Photos from the image-classification dataset "images" in the GitHub repository cstorm125/choco-raisin. Its 2 classes are: chocolate chip, raisin.

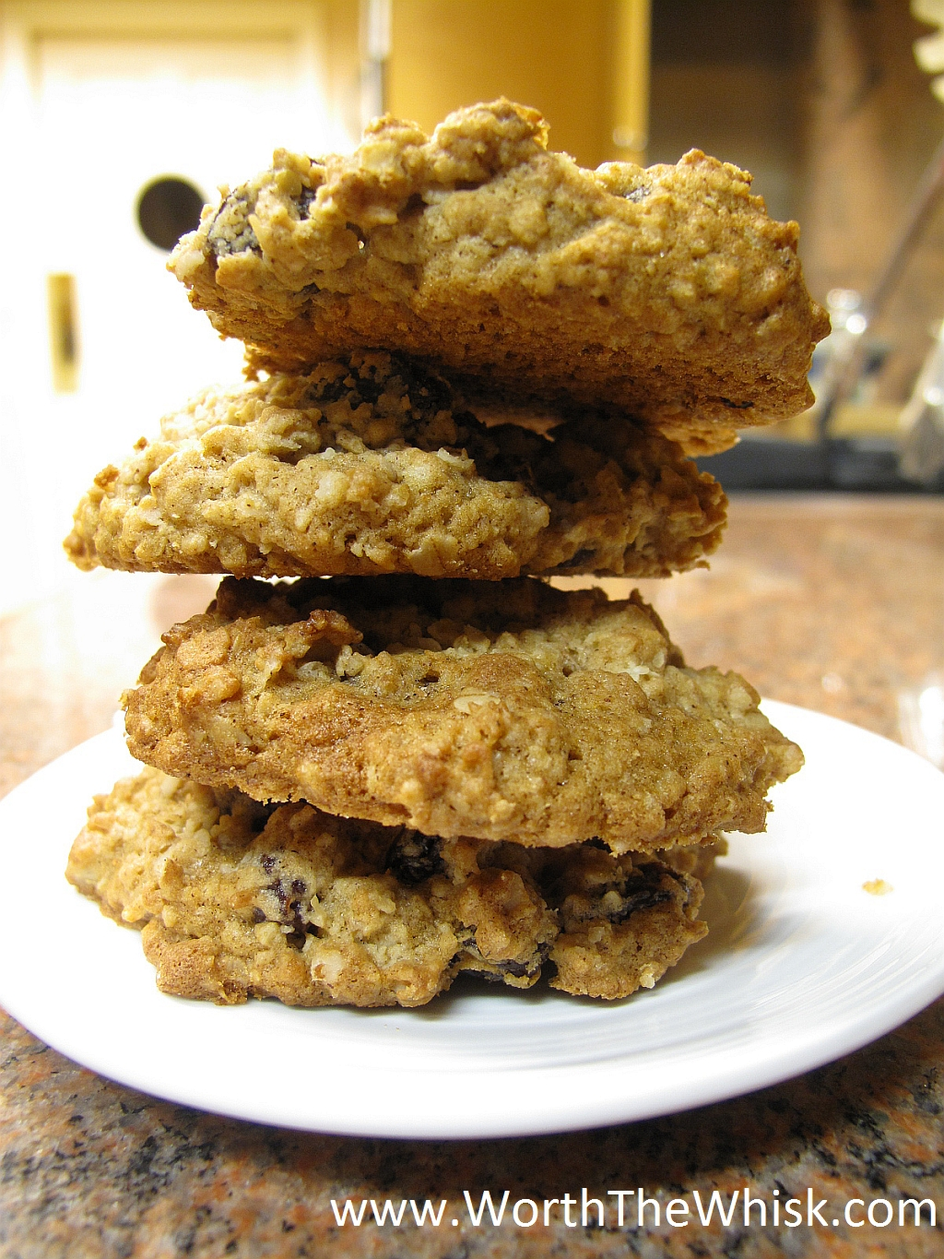
Label: raisin

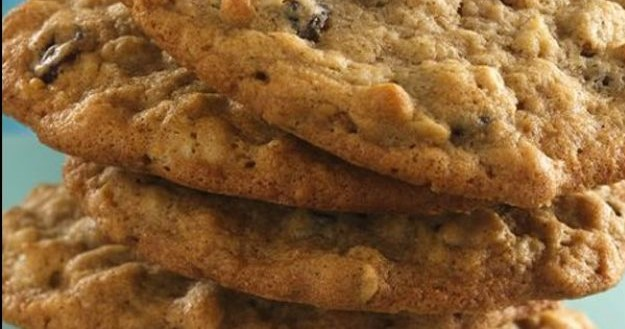
Label: raisin

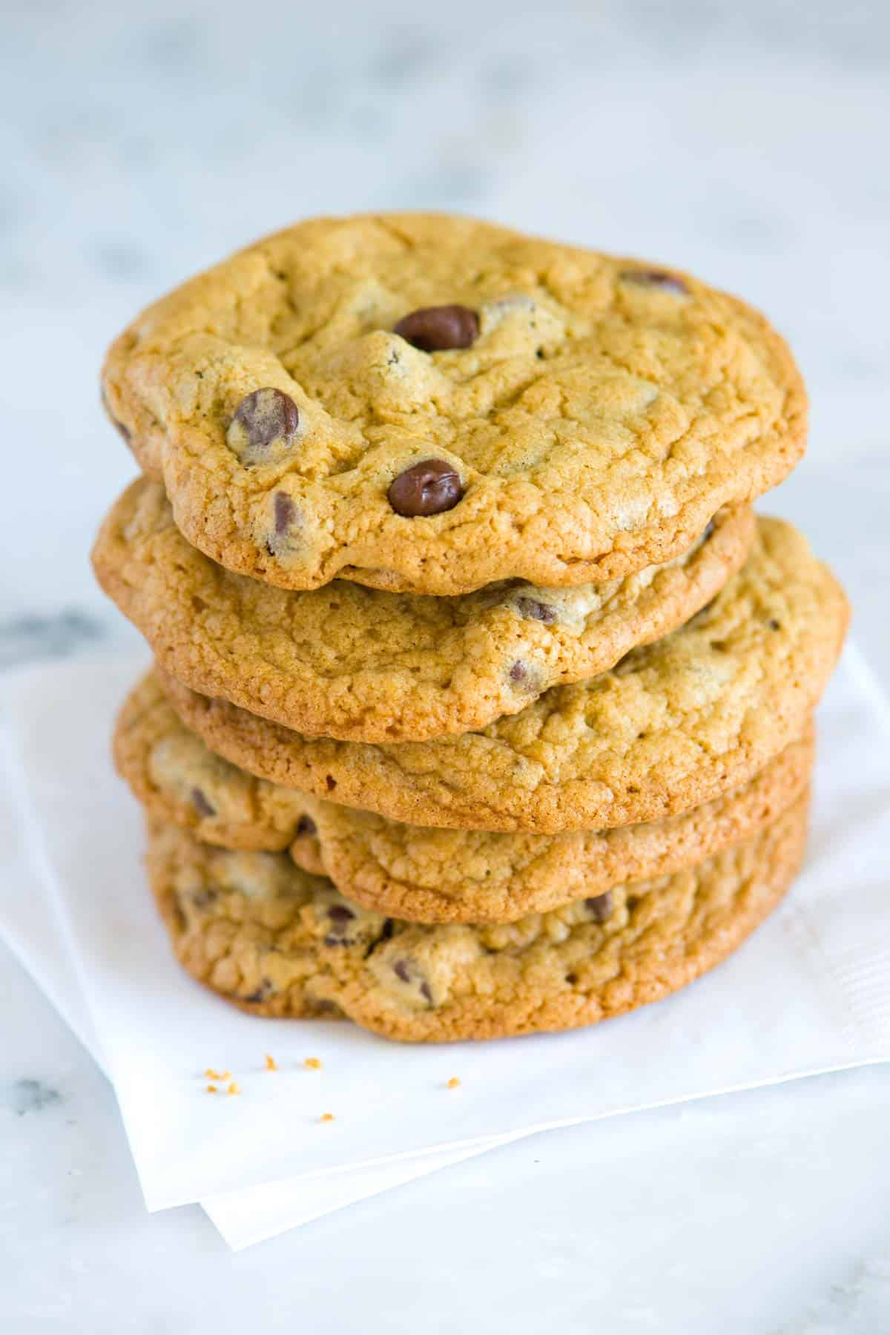
Label: chocolate chip

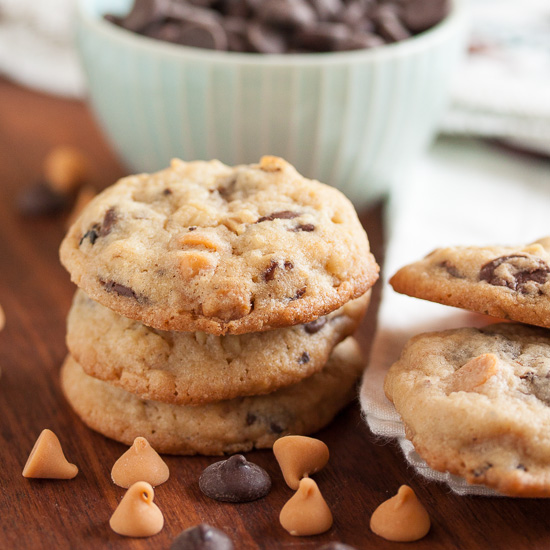
Label: chocolate chip

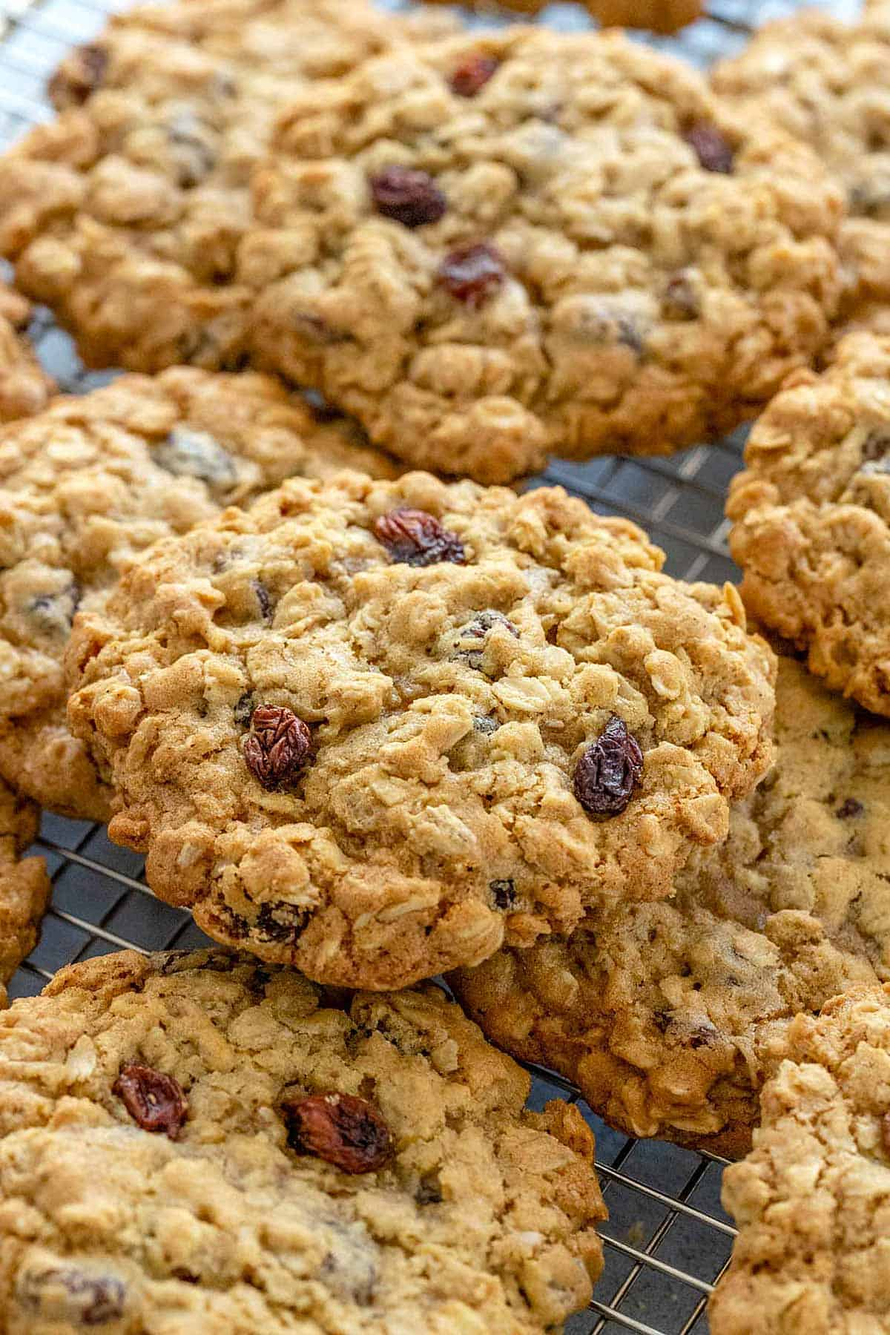
Label: raisin

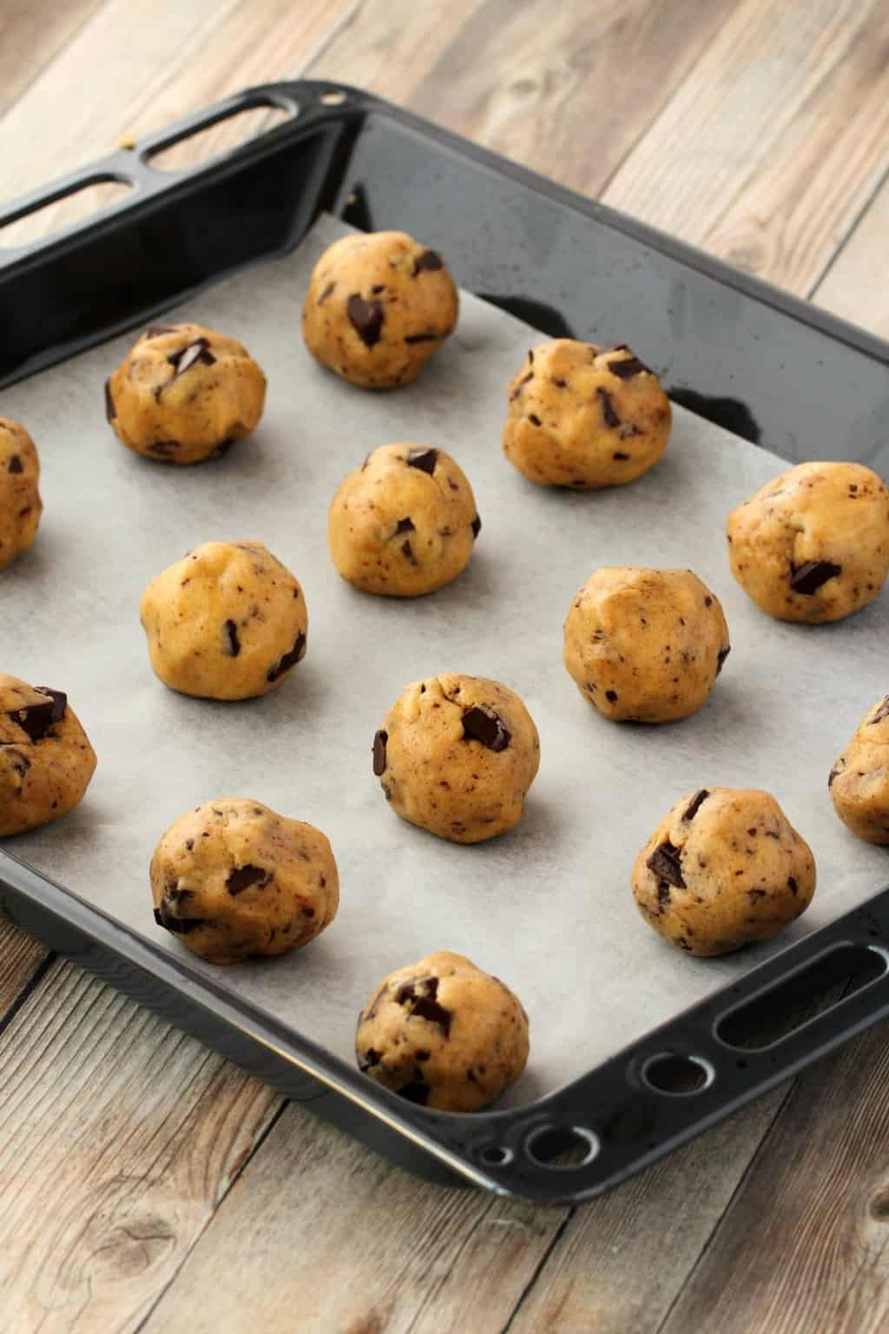
Label: chocolate chip
